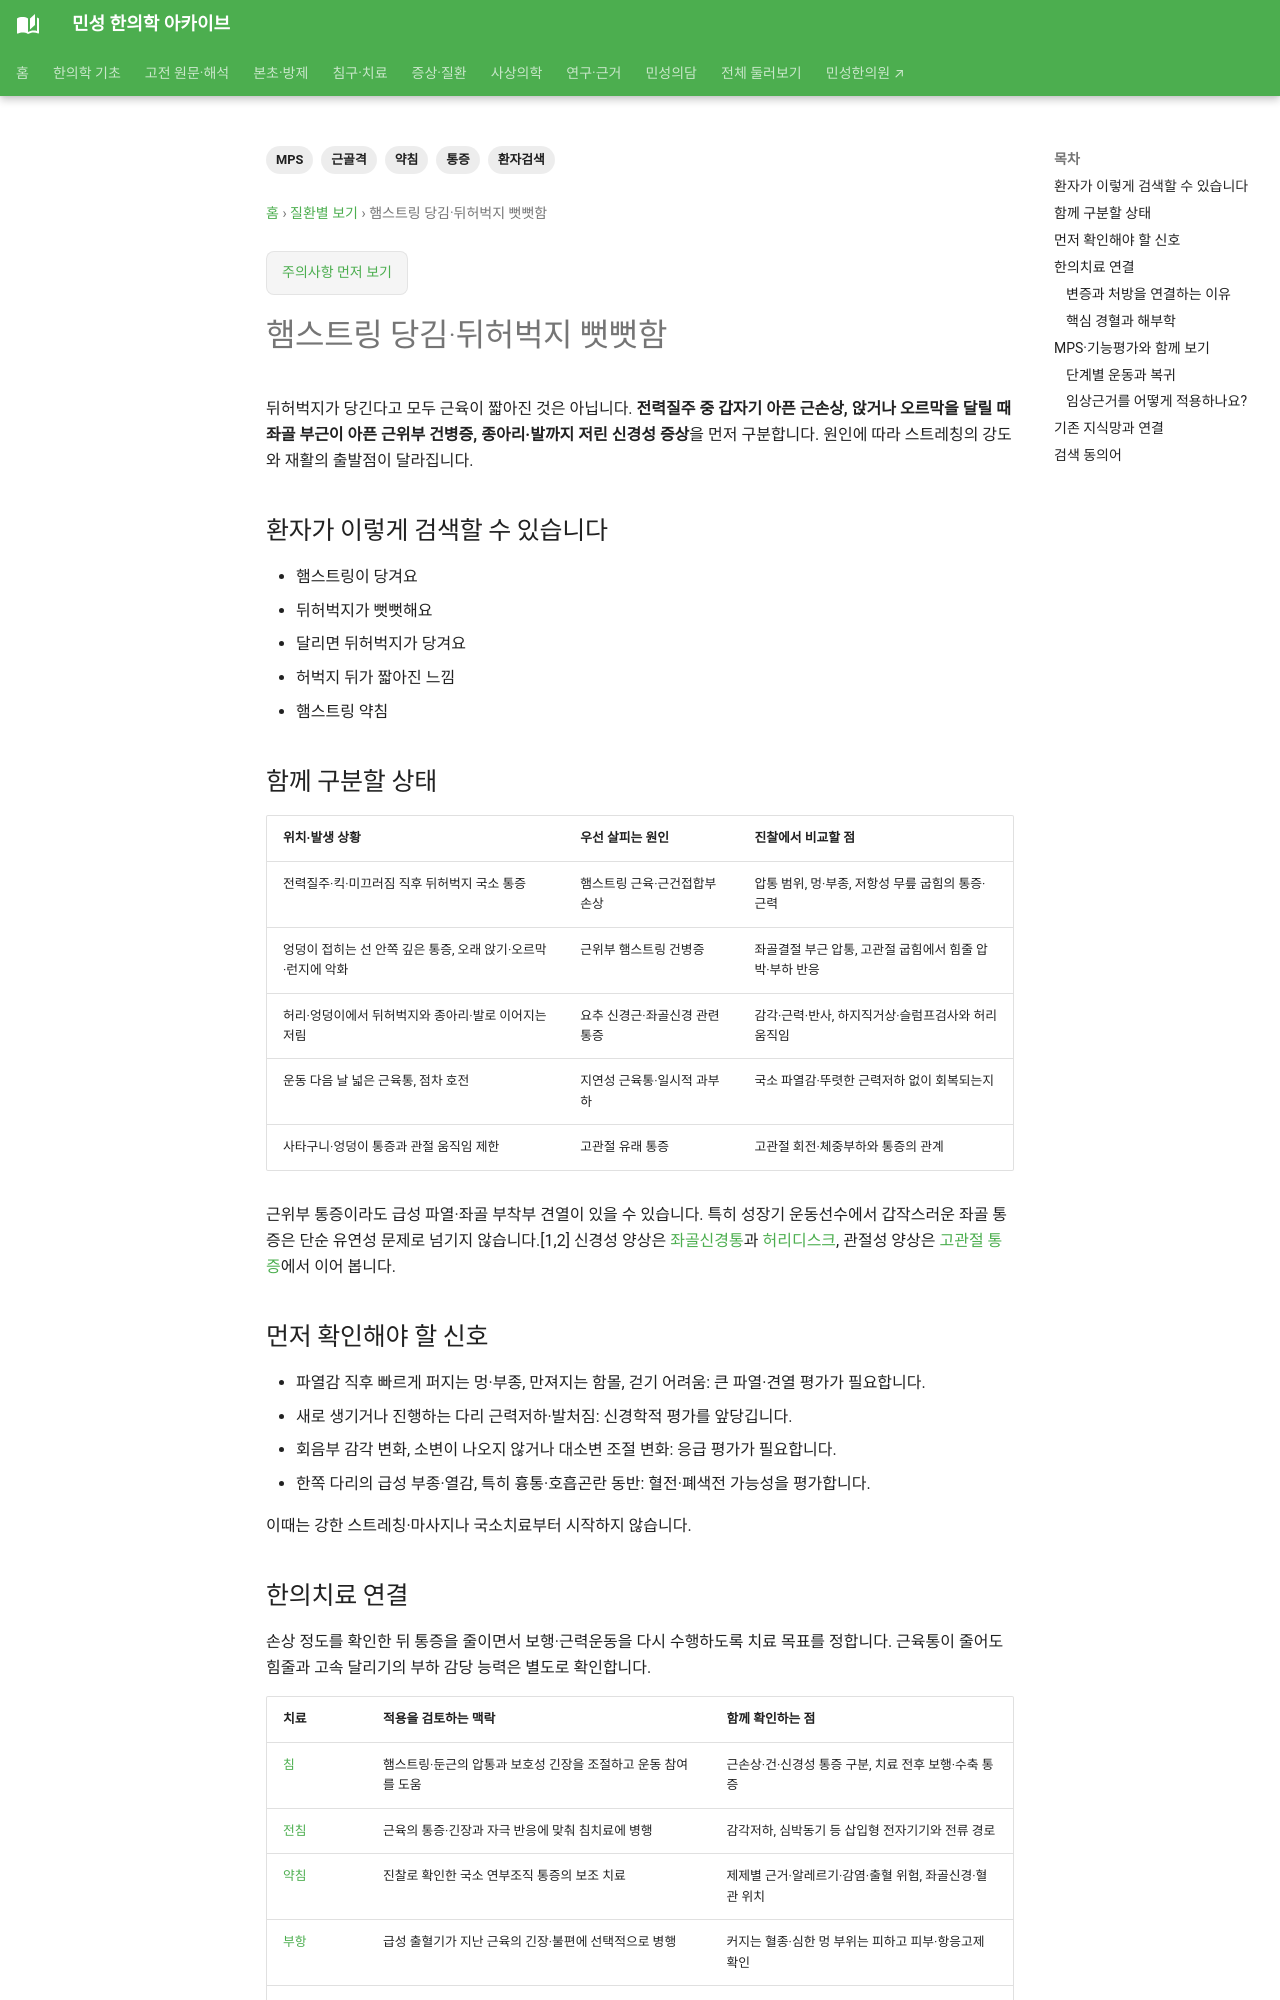

repository: joowon1111/minseong-korean-medicine-wiki · page: conditions/hamstring-tightness/index.html · generator: mkdocs

---
title: 햄스트링 당김·뒤허벅지 뻣뻣함
description: 햄스트링 당김·뒤허벅지 뻣뻣함을 환자 생활언어에서 MPS·근골격 감별·한약·침·전침·약침까지 연결합니다.
tags: [근골격, MPS, 통증, 약침, 환자검색]
status: 검토완료
last_reviewed: 2026-08-21
---
# 햄스트링 당김·뒤허벅지 뻣뻣함

## 환자가 이렇게 검색할 수 있습니다

- 햄스트링이 당겨요
- 뒤허벅지가 뻣뻣해요
- 달리면 뒤허벅지가 당겨요
- 허벅지 뒤가 짧아진 느낌
- 햄스트링 약침

## 함께 구분할 상태

- 근육 과부하
- 근육손상
- 요추·좌골신경
- 골반 기능
- MPS

## 먼저 확인해야 할 신호

- 갑작스러운 파열감·심한 멍
- 근력저하
- 체중부하 불가
